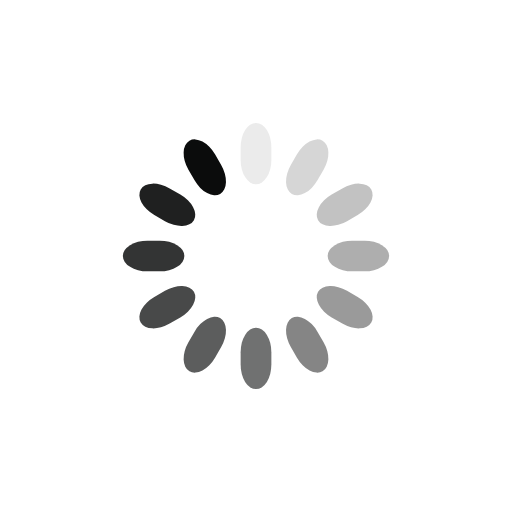
t = 0.00 s
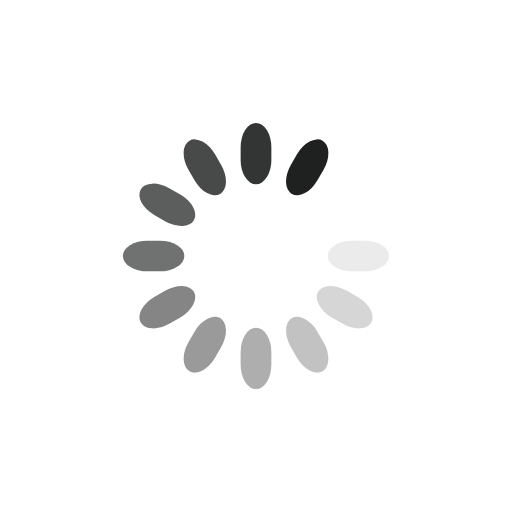
t = 0.33 s
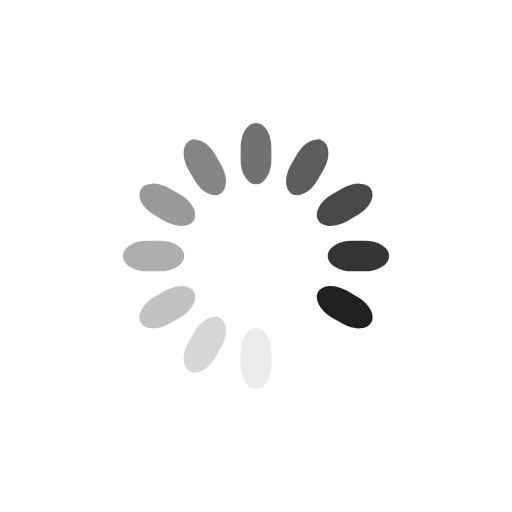
t = 0.65 s
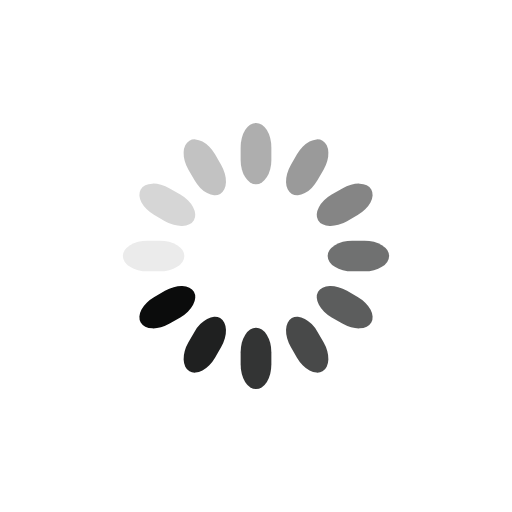
t = 0.98 s

The animated SVG that drew these frames (rendered in a browser with its animation timeline set to each time). Animation: 12 SMIL elements (animate=12); one cycle of 1.30 s, repeats indefinitely.

<svg class="lds-spinner" width="104px"  height="104px"  xmlns="http://www.w3.org/2000/svg" xmlns:xlink="http://www.w3.org/1999/xlink" viewBox="0 0 100 100" preserveAspectRatio="xMidYMid" style="background: none;"><g transform="rotate(0 50 50)">
  <rect x="47" y="24" rx="9.4" ry="4.8" width="6" height="12" fill="#0b0c0c">
    <animate attributeName="opacity" values="1;0" times="0;1" dur="1.3s" begin="-1.1916666666666667s" repeatCount="indefinite"></animate>
  </rect>
</g><g transform="rotate(30 50 50)">
  <rect x="47" y="24" rx="9.4" ry="4.8" width="6" height="12" fill="#0b0c0c">
    <animate attributeName="opacity" values="1;0" times="0;1" dur="1.3s" begin="-1.0833333333333333s" repeatCount="indefinite"></animate>
  </rect>
</g><g transform="rotate(60 50 50)">
  <rect x="47" y="24" rx="9.4" ry="4.8" width="6" height="12" fill="#0b0c0c">
    <animate attributeName="opacity" values="1;0" times="0;1" dur="1.3s" begin="-0.9750000000000001s" repeatCount="indefinite"></animate>
  </rect>
</g><g transform="rotate(90 50 50)">
  <rect x="47" y="24" rx="9.4" ry="4.8" width="6" height="12" fill="#0b0c0c">
    <animate attributeName="opacity" values="1;0" times="0;1" dur="1.3s" begin="-0.8666666666666667s" repeatCount="indefinite"></animate>
  </rect>
</g><g transform="rotate(120 50 50)">
  <rect x="47" y="24" rx="9.4" ry="4.8" width="6" height="12" fill="#0b0c0c">
    <animate attributeName="opacity" values="1;0" times="0;1" dur="1.3s" begin="-0.7583333333333333s" repeatCount="indefinite"></animate>
  </rect>
</g><g transform="rotate(150 50 50)">
  <rect x="47" y="24" rx="9.4" ry="4.8" width="6" height="12" fill="#0b0c0c">
    <animate attributeName="opacity" values="1;0" times="0;1" dur="1.3s" begin="-0.65s" repeatCount="indefinite"></animate>
  </rect>
</g><g transform="rotate(180 50 50)">
  <rect x="47" y="24" rx="9.4" ry="4.8" width="6" height="12" fill="#0b0c0c">
    <animate attributeName="opacity" values="1;0" times="0;1" dur="1.3s" begin="-0.5416666666666666s" repeatCount="indefinite"></animate>
  </rect>
</g><g transform="rotate(210 50 50)">
  <rect x="47" y="24" rx="9.4" ry="4.8" width="6" height="12" fill="#0b0c0c">
    <animate attributeName="opacity" values="1;0" times="0;1" dur="1.3s" begin="-0.43333333333333335s" repeatCount="indefinite"></animate>
  </rect>
</g><g transform="rotate(240 50 50)">
  <rect x="47" y="24" rx="9.4" ry="4.8" width="6" height="12" fill="#0b0c0c">
    <animate attributeName="opacity" values="1;0" times="0;1" dur="1.3s" begin="-0.325s" repeatCount="indefinite"></animate>
  </rect>
</g><g transform="rotate(270 50 50)">
  <rect x="47" y="24" rx="9.4" ry="4.8" width="6" height="12" fill="#0b0c0c">
    <animate attributeName="opacity" values="1;0" times="0;1" dur="1.3s" begin="-0.21666666666666667s" repeatCount="indefinite"></animate>
  </rect>
</g><g transform="rotate(300 50 50)">
  <rect x="47" y="24" rx="9.4" ry="4.8" width="6" height="12" fill="#0b0c0c">
    <animate attributeName="opacity" values="1;0" times="0;1" dur="1.3s" begin="-0.10833333333333334s" repeatCount="indefinite"></animate>
  </rect>
</g><g transform="rotate(330 50 50)">
  <rect x="47" y="24" rx="9.4" ry="4.8" width="6" height="12" fill="#0b0c0c">
    <animate attributeName="opacity" values="1;0" times="0;1" dur="1.3s" begin="0s" repeatCount="indefinite"></animate>
  </rect>
</g></svg>